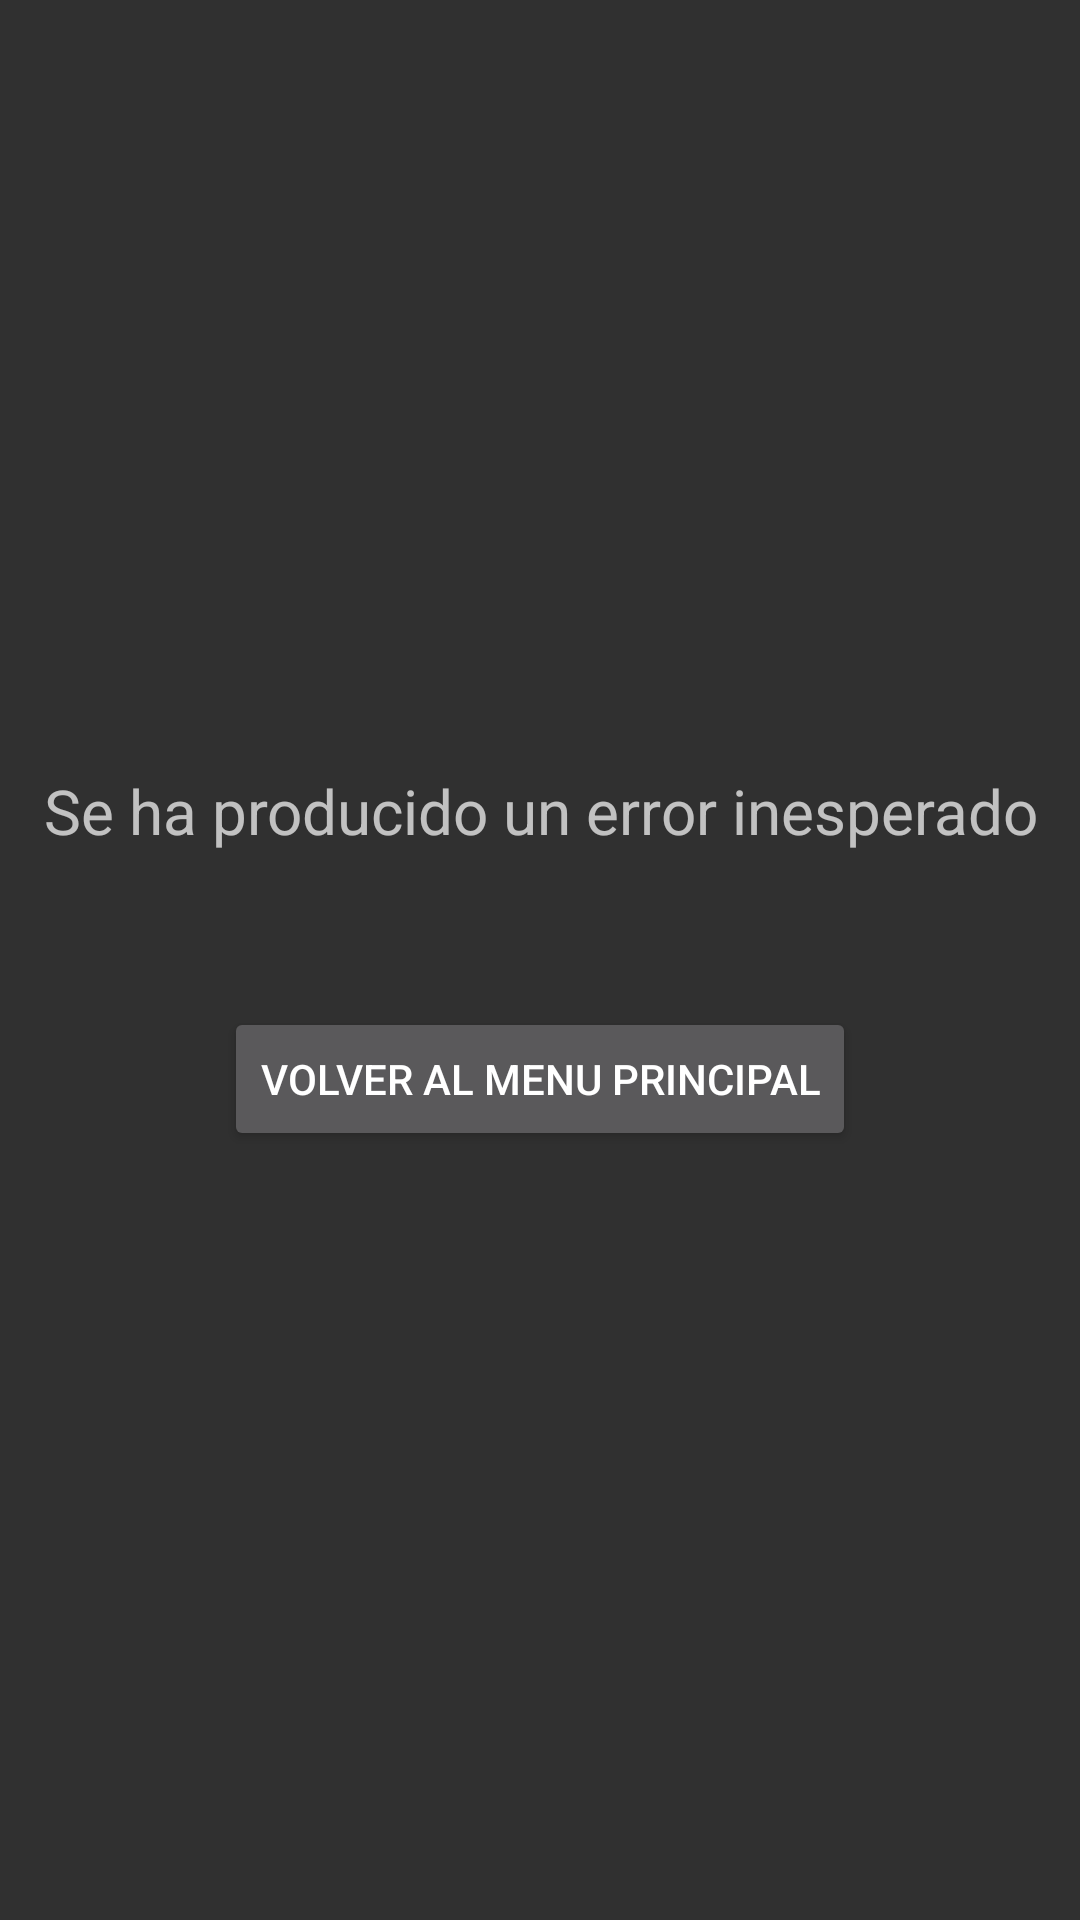

Android layout source for this screen:
<!-- AndroidManifest.xml: application theme AppTheme -->
<!-- res/layout/content_error.xml -->
<?xml version="1.0" encoding="utf-8"?>
<LinearLayout xmlns:android="http://schemas.android.com/apk/res/android"
    xmlns:tools="http://schemas.android.com/tools"
    android:layout_width="match_parent"
    android:layout_height="match_parent"
    android:gravity="center_vertical|center_horizontal"
    android:orientation="vertical"
    android:textAlignment="center">

    <TextView
        android:id="@+id/message_error"
        android:textSize="10pt"
        android:layout_width="wrap_content"
        android:layout_height="wrap_content"
        android:text="@string/error_default"
        android:layout_marginBottom="25pt"
        android:textAlignment="center" />

    <Button
        android:id="@+id/button_return_to_main"
        android:layout_width="wrap_content"
        android:layout_height="wrap_content"
        android:text="@string/button_return_to_main" />
</LinearLayout>
<!-- resources referenced by this layout -->
<resources>
  <string name="button_return_to_main">Volver al menu principal</string>
  <string name="error_default">Se ha producido un error inesperado</string>
  <style name="AppTheme" parent="Theme.AppCompat.NoActionBar">
          
          <item name="colorPrimaryDark">@android:color/darker_gray</item>
          <item name="colorAccent">@color/colorAccent</item>
      </style>
  <color name="colorAccent">#ffea00</color>
</resources>
